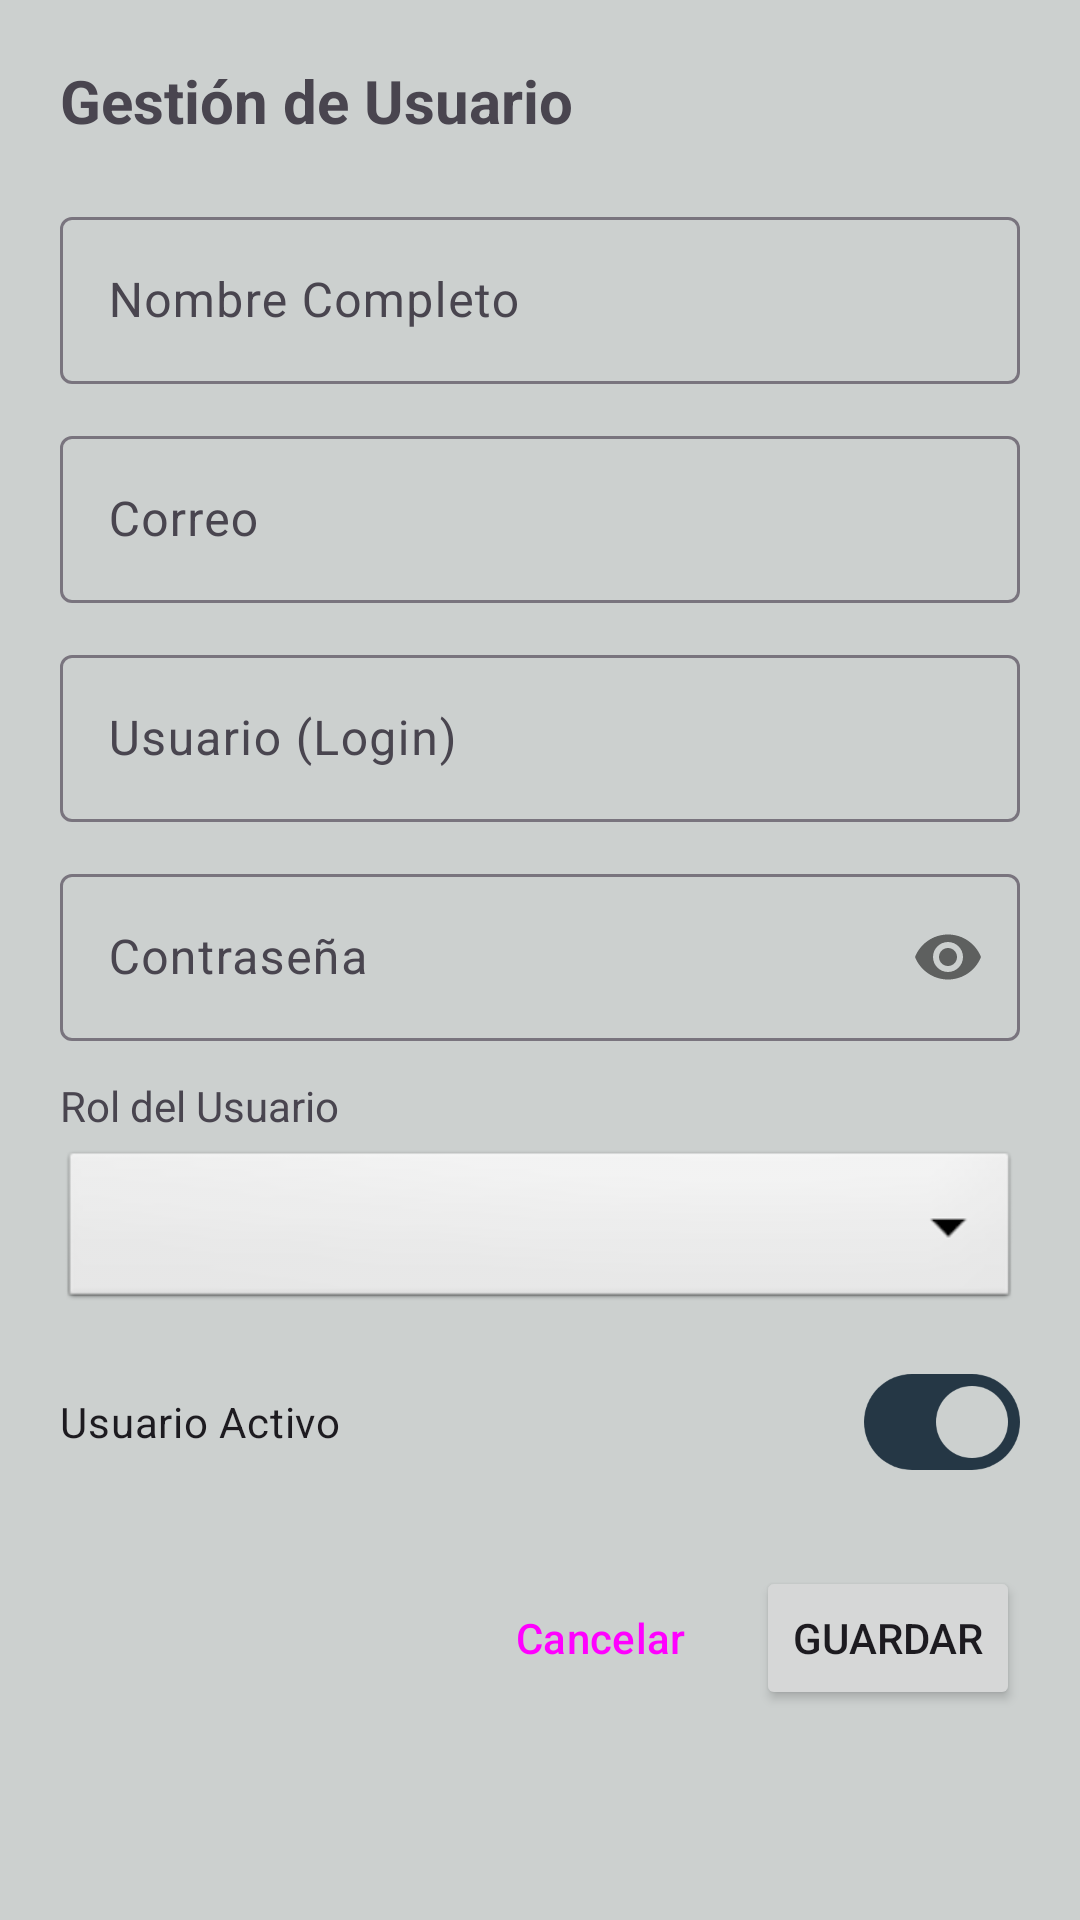

Reconstruct the res/layout file that produces this screen, plus the resources it refers to.
<!-- AndroidManifest.xml: application theme Theme.Gimnasio -->
<!-- res/layout/dialog_user_form.xml -->
<?xml version="1.0" encoding="utf-8"?>
<ScrollView xmlns:android="http://schemas.android.com/apk/res/android"
    xmlns:app="http://schemas.android.com/apk/res-auto"
    android:layout_width="match_parent"
    android:layout_height="wrap_content">

    <LinearLayout
        android:layout_width="match_parent"
        android:layout_height="wrap_content"
        android:orientation="vertical"
        android:padding="20dp">

        <TextView
            android:id="@+id/tvDialogTitle"
            android:layout_width="wrap_content"
            android:layout_height="wrap_content"
            android:text="Gestión de Usuario"
            android:textSize="20sp"
            android:textStyle="bold"
            android:layout_marginBottom="20dp" />

        <com.google.android.material.textfield.TextInputLayout
            style="@style/Widget.Material3.TextInputLayout.OutlinedBox"
            android:layout_width="match_parent"
            android:layout_height="wrap_content"
            android:hint="Nombre Completo"
            android:layout_marginBottom="12dp">
            <com.google.android.material.textfield.TextInputEditText
                android:id="@+id/etName"
                android:layout_width="match_parent"
                android:layout_height="wrap_content" />
        </com.google.android.material.textfield.TextInputLayout>

        <com.google.android.material.textfield.TextInputLayout
            style="@style/Widget.Material3.TextInputLayout.OutlinedBox"
            android:layout_width="match_parent"
            android:layout_height="wrap_content"
            android:hint="Correo"
            android:layout_marginBottom="12dp">
            <com.google.android.material.textfield.TextInputEditText
                android:id="@+id/etEmail"
                android:layout_width="match_parent"
                android:layout_height="wrap_content"
                android:inputType="textEmailAddress" />
        </com.google.android.material.textfield.TextInputLayout>

        <com.google.android.material.textfield.TextInputLayout
            style="@style/Widget.Material3.TextInputLayout.OutlinedBox"
            android:layout_width="match_parent"
            android:layout_height="wrap_content"
            android:hint="Usuario (Login)"
            android:layout_marginBottom="12dp">
            <com.google.android.material.textfield.TextInputEditText
                android:id="@+id/etUsername"
                android:layout_width="match_parent"
                android:layout_height="wrap_content" />
        </com.google.android.material.textfield.TextInputLayout>

        <com.google.android.material.textfield.TextInputLayout
            style="@style/Widget.Material3.TextInputLayout.OutlinedBox"
            android:layout_width="match_parent"
            android:layout_height="wrap_content"
            android:hint="Contraseña"
            app:passwordToggleEnabled="true"
            android:layout_marginBottom="12dp">
            <com.google.android.material.textfield.TextInputEditText
                android:id="@+id/etPassword"
                android:layout_width="match_parent"
                android:layout_height="wrap_content"
                android:inputType="textPassword" />
        </com.google.android.material.textfield.TextInputLayout>

        <TextView
            android:layout_width="wrap_content"
            android:layout_height="wrap_content"
            android:text="Rol del Usuario"
            android:textSize="14sp"
            android:layout_marginBottom="4dp" />
        <Spinner
            android:id="@+id/spnRole"
            android:layout_width="match_parent"
            android:layout_height="56dp"
            android:layout_marginBottom="12dp"
            android:background="@android:drawable/btn_dropdown" />

        <com.google.android.material.materialswitch.MaterialSwitch
            android:id="@+id/swStatus"
            android:layout_width="match_parent"
            android:layout_height="wrap_content"
            android:text="Usuario Activo"
            android:checked="true"
            android:layout_marginBottom="24dp" />

        <LinearLayout
            android:layout_width="match_parent"
            android:layout_height="wrap_content"
            android:orientation="horizontal"
            android:gravity="end">
            <Button
                android:id="@+id/btnCancel"
                style="@style/Widget.Material3.Button.TextButton"
                android:layout_width="wrap_content"
                android:layout_height="wrap_content"
                android:text="Cancelar" />
            <Button
                android:id="@+id/btnSave"
                android:layout_width="wrap_content"
                android:layout_height="wrap_content"
                android:layout_marginStart="8dp"
                android:text="Guardar" />
        </LinearLayout>

    </LinearLayout>
</ScrollView>
<!-- resources referenced by this layout -->
<resources>
  <style name="Theme.Gimnasio" parent="Base.Theme.Gimnasio" />
  <style name="Base.Theme.Gimnasio" parent="Theme.Material3.DayNight.NoActionBar">
          <item name="colorPrimary">@color/gym_primary</item>
          <item name="colorOnPrimary">@color/gym_light_gray</item>
          <item name="colorPrimaryContainer">@color/gym_surface_dark</item>
          <item name="colorOnPrimaryContainer">@color/gym_light_gray</item>
  
          <item name="colorSecondary">@color/gym_secondary</item>
          <item name="colorOnSecondary">@color/gym_bg_deep</item>
  
          <item name="android:windowBackground">@color/gym_light_gray</item>
          <item name="colorSurface">@color/white</item>
          <item name="colorOnSurface">@color/gym_bg_deep</item>
  
          <item name="android:statusBarColor">@color/gym_bg_deep</item>
      </style>
  <color name="gym_primary">#253745</color>
  <color name="gym_light_gray">#CCD0CF</color>
  <color name="gym_surface_dark">#11212D</color>
  <color name="gym_secondary">#4A5C6A</color>
  <color name="gym_bg_deep">#06141B</color>
  <color name="white">#FFFFFFFF</color>
</resources>
